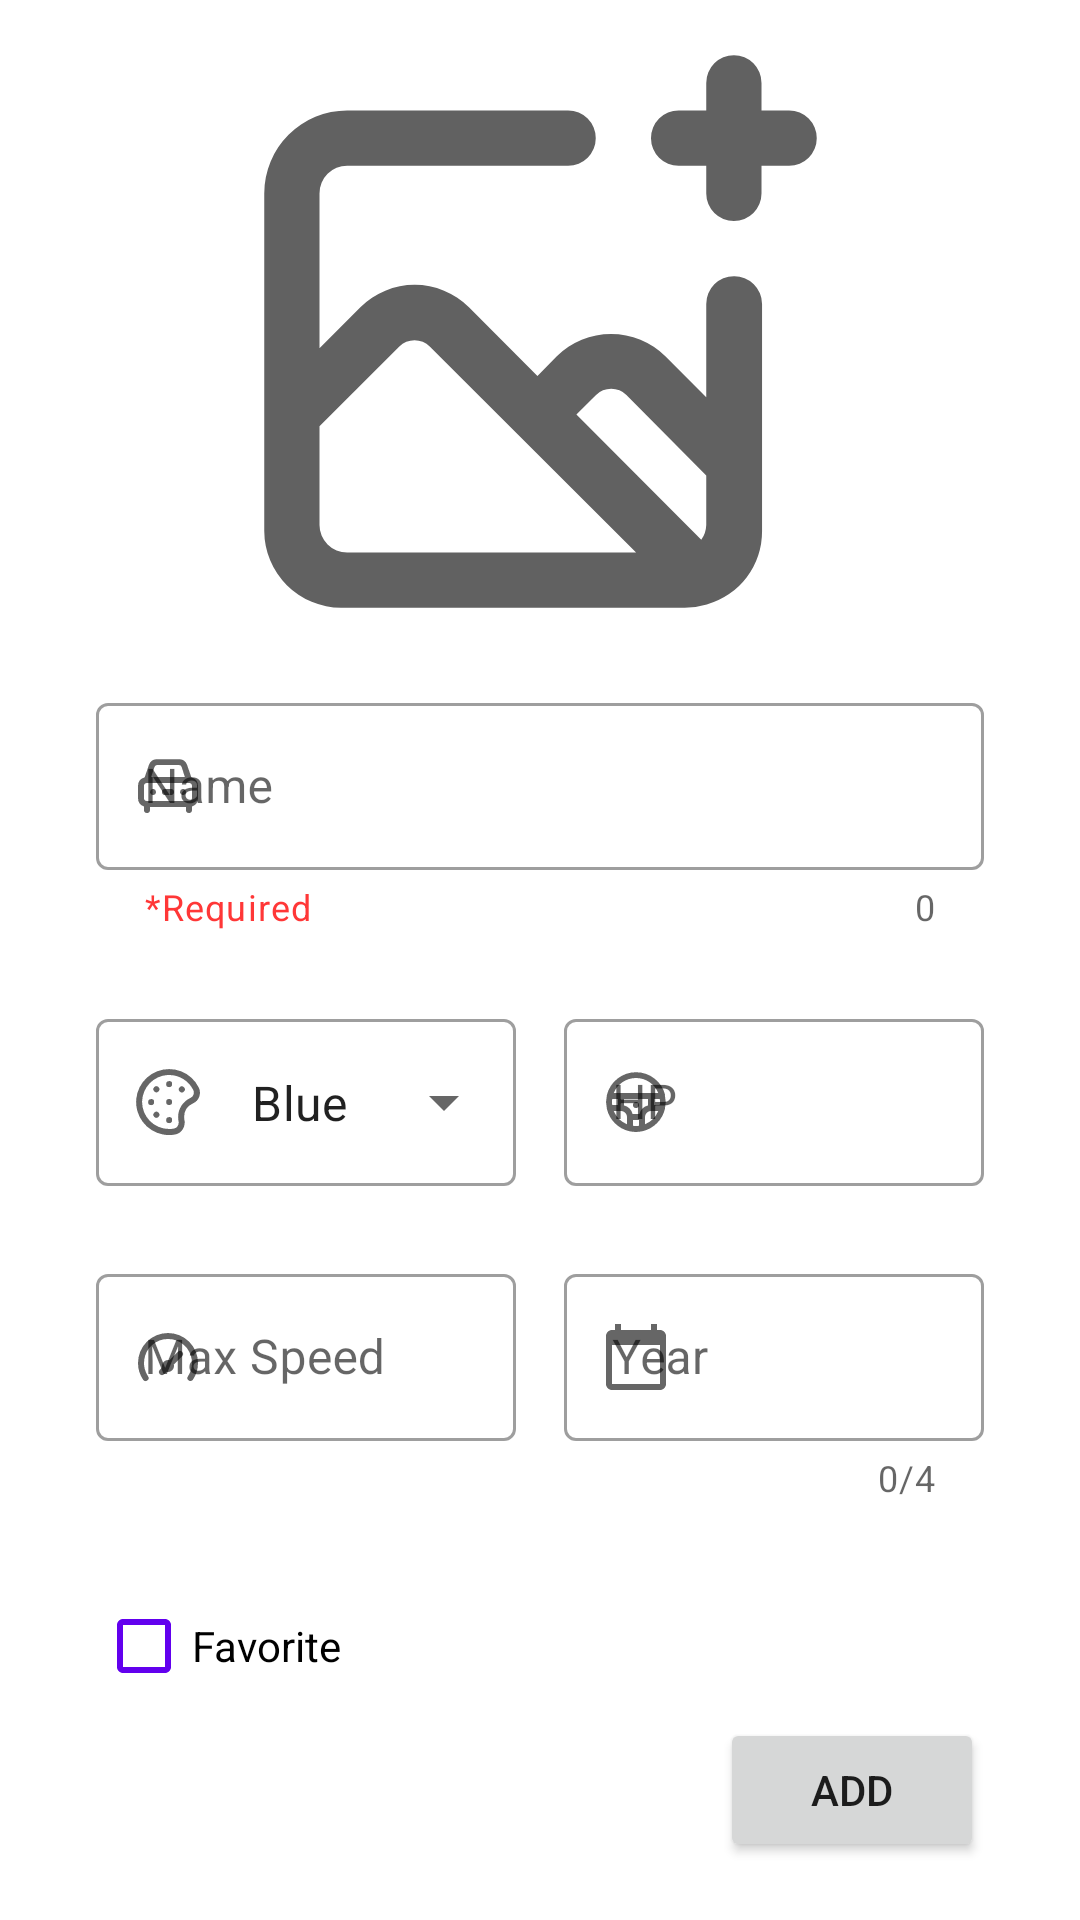

Layout XML and referenced resources for this Android screen:
<!-- AndroidManifest.xml: application theme Theme.FavoriteCars -->
<!-- res/layout/fragment_add.xml -->
<?xml version="1.0" encoding="utf-8"?>
<androidx.constraintlayout.widget.ConstraintLayout xmlns:android="http://schemas.android.com/apk/res/android"
    xmlns:app="http://schemas.android.com/apk/res-auto"
    xmlns:tools="http://schemas.android.com/tools"
    android:layout_width="match_parent"
    android:layout_height="match_parent"
    tools:context=".view.fragments.add.AddFragment">


    <ImageView
        android:id="@+id/imageView"
        android:layout_width="251dp"
        android:layout_height="221dp"
        android:src="@drawable/ic_add_image"
        app:layout_constraintEnd_toEndOf="parent"
        app:layout_constraintHorizontal_bias="0.5"
        app:layout_constraintStart_toStartOf="parent"
        app:layout_constraintTop_toTopOf="parent" />

    <com.google.android.material.textfield.TextInputLayout
        android:id="@+id/textInputLayout3"
        style="@style/Widget.MaterialComponents.TextInputLayout.OutlinedBox.ExposedDropdownMenu"
        android:layout_width="0dp"
        android:layout_height="wrap_content"
        android:layout_marginStart="32dp"
        android:layout_marginEnd="8dp"
        app:layout_constraintEnd_toStartOf="@+id/textInputLayoutHp"
        app:layout_constraintHorizontal_bias="0.5"
        app:layout_constraintStart_toStartOf="parent"
        app:layout_constraintTop_toTopOf="@+id/textInputLayoutHp"
        app:startIconDrawable="@drawable/ic_color">

        <AutoCompleteTextView
            android:id="@+id/autoCompleteTextView"
            android:layout_width="match_parent"
            android:layout_height="match_parent"
            android:layout_weight="1"
            android:inputType="none"
            android:text="Blue" />

    </com.google.android.material.textfield.TextInputLayout>

    <com.google.android.material.textfield.TextInputLayout
        android:id="@+id/textInputLayoutName"
        style="@style/Widget.MaterialComponents.TextInputLayout.OutlinedBox"
        android:layout_width="0dp"
        android:layout_height="wrap_content"
        android:layout_marginStart="32dp"
        android:layout_marginTop="8dp"
        android:layout_marginEnd="32dp"
        app:counterEnabled="true"
        app:endIconMode="clear_text"
        app:errorEnabled="true"
        app:errorIconDrawable="@drawable/ic_error"
        app:helperText="*Required"
        app:helperTextTextColor="@color/red"
        app:layout_constraintEnd_toEndOf="parent"
        app:layout_constraintStart_toStartOf="parent"
        app:layout_constraintTop_toBottomOf="@+id/imageView"
        app:startIconDrawable="@drawable/ic_name">

        <com.google.android.material.textfield.TextInputEditText
            android:id="@+id/name_et"
            android:layout_width="match_parent"
            android:layout_height="wrap_content"
            android:hint="Name" />
    </com.google.android.material.textfield.TextInputLayout>

    <com.google.android.material.textfield.TextInputLayout
        android:id="@+id/textInputLayoutHp"
        style="@style/Widget.MaterialComponents.TextInputLayout.OutlinedBox"
        android:layout_width="0dp"
        android:layout_height="wrap_content"
        app:errorEnabled="true"
        app:errorIconDrawable="@drawable/ic_error"
        android:layout_marginStart="8dp"
        android:layout_marginTop="24dp"
        android:layout_marginEnd="32dp"
        app:layout_constraintEnd_toEndOf="parent"
        app:layout_constraintHorizontal_bias="0.5"
        app:layout_constraintStart_toEndOf="@+id/textInputLayout3"
        app:layout_constraintTop_toBottomOf="@+id/textInputLayoutName"
        app:startIconDrawable="@drawable/ic_hp">

        <com.google.android.material.textfield.TextInputEditText
            android:id="@+id/hp_et"
            android:layout_width="match_parent"
            android:layout_height="wrap_content"
            android:hint="HP"
            android:inputType="number" />
    </com.google.android.material.textfield.TextInputLayout>

    <com.google.android.material.textfield.TextInputLayout
        android:id="@+id/textInputLayoutMaxSpeed"
        style="@style/Widget.MaterialComponents.TextInputLayout.OutlinedBox"
        android:layout_width="0dp"
        android:layout_height="wrap_content"
        android:layout_marginStart="32dp"
        android:layout_marginTop="24dp"
        android:layout_marginEnd="8dp"
        app:errorEnabled="true"
        app:errorIconDrawable="@drawable/ic_error"
        app:layout_constraintEnd_toStartOf="@+id/textInputYear"
        app:layout_constraintHorizontal_bias="0.5"
        app:layout_constraintStart_toStartOf="parent"
        app:layout_constraintTop_toBottomOf="@+id/textInputLayout3"
        app:startIconDrawable="@drawable/ic_maxspeed">

        <com.google.android.material.textfield.TextInputEditText
            android:id="@+id/max_speed_et"
            android:layout_width="match_parent"
            android:layout_height="wrap_content"
            android:hint="Max Speed"
            android:inputType="number" />
    </com.google.android.material.textfield.TextInputLayout>

    <com.google.android.material.textfield.TextInputLayout
        android:id="@+id/textInputYear"
        style="@style/Widget.MaterialComponents.TextInputLayout.OutlinedBox"
        android:layout_width="0dp"
        android:layout_height="wrap_content"
        android:layout_marginStart="8dp"
        android:layout_marginEnd="32dp"
        app:errorEnabled="true"
        app:errorIconDrawable="@drawable/ic_error"
        app:counterEnabled="true"
        app:counterMaxLength="4"
        app:layout_constraintEnd_toEndOf="parent"
        app:layout_constraintHorizontal_bias="0.5"
        app:startIconDrawable="@drawable/ic_time"
        app:layout_constraintStart_toEndOf="@+id/textInputLayoutMaxSpeed"
        app:layout_constraintTop_toTopOf="@+id/textInputLayoutMaxSpeed">

        <com.google.android.material.textfield.TextInputEditText
            android:id="@+id/year_et"
            android:layout_width="match_parent"
            android:layout_height="wrap_content"
            android:hint="Year"
            android:inputType="number" />
    </com.google.android.material.textfield.TextInputLayout>

    <CheckBox
        android:id="@+id/checkBoxFavorite"
        android:layout_width="wrap_content"
        android:layout_height="wrap_content"
        android:layout_marginTop="24dp"
        android:text="Favorite"
        app:buttonTint="@color/purple_500"
        app:layout_constraintStart_toStartOf="@+id/textInputLayoutMaxSpeed"
        app:layout_constraintTop_toBottomOf="@+id/textInputLayoutMaxSpeed" />

    <Button
        android:id="@+id/buttonAdd"
        android:layout_width="wrap_content"
        android:layout_height="wrap_content"
        android:text="add"
        app:layout_constraintEnd_toEndOf="@+id/textInputYear"
        app:layout_constraintTop_toBottomOf="@+id/checkBoxFavorite" />

</androidx.constraintlayout.widget.ConstraintLayout>
<!-- resources referenced by this layout -->
<resources>
  <color name="purple_500">#FF6200EE</color>
  <color name="red">#FF3737</color>
  <!-- drawable ic_add_image (drawable) -->
  <vector xmlns:android="http://schemas.android.com/apk/res/android"
      android:width="24dp"
      android:height="24dp"
      android:viewportWidth="24"
      android:viewportHeight="24">
    <path
        android:pathData="M19,10a1,1 0,0 0,-1 1v3.38L16.52,12.9a2.79,2.79 0,0 0,-3.93 0l-0.7,0.71L9.41,11.12a2.79,2.79 0,0 0,-3.93 0L4,12.61L4,7A1,1 0,0 1,5 6h8a1,1 0,0 0,0 -2L5,4A3,3 0,0 0,2 7L2,19.22A2.79,2.79 0,0 0,4.78 22L17.22,22a2.88,2.88 0,0 0,0.8 -0.12h0a2.74,2.74 0,0 0,2 -2.65L20.02,11A1,1 0,0 0,19 10ZM5,20a1,1 0,0 1,-1 -1L4,15.43l2.89,-2.89a0.78,0.78 0,0 1,1.1 0L15.46,20ZM18,19a1,1 0,0 1,-0.18 0.54L13.3,15l0.71,-0.7a0.77,0.77 0,0 1,1.1 0L18,17.21ZM21,4L20,4L20,3a1,1 0,0 0,-2 0L18,4L17,4a1,1 0,0 0,0 2h1L18,7a1,1 0,0 0,2 0L20,6h1a1,1 0,0 0,0 -2Z"
        android:fillColor="#616161"/>
  </vector>
  <!-- drawable ic_error (drawable) -->
  <vector android:height="24dp" android:tint="#FF4646"
      android:viewportHeight="24" android:viewportWidth="24"
      android:width="24dp" xmlns:android="http://schemas.android.com/apk/res/android">
      <path android:fillColor="@android:color/white" android:pathData="M12,2C6.48,2 2,6.48 2,12s4.48,10 10,10 10,-4.48 10,-10S17.52,2 12,2zM13,17h-2v-2h2v2zM13,13h-2L11,7h2v6z"/>
  </vector>
  <!-- drawable ic_maxspeed (drawable) -->
  <vector xmlns:android="http://schemas.android.com/apk/res/android"
      android:width="24dp"
      android:height="24dp"
      android:viewportWidth="24"
      android:viewportHeight="24">
    <path
        android:pathData="M15.29,10.29l-2.78,2.78A2.09,2.09 0,0 0,12 13a2,2 0,0 0,-2 2,2.09 2.09,0 0,0 0.07,0.51l-0.78,0.78a1,1 0,0 0,0 1.42,1 1,0 0,0 1.42,0l0.78,-0.78A2.09,2.09 0,0 0,12 17a2,2 0,0 0,2 -2,2.09 2.09,0 0,0 -0.07,-0.51l2.78,-2.78a1,1 0,0 0,-1.42 -1.42ZM12,4A10,10 0,0 0,2 14a9.91,9.91 0,0 0,1.69 5.56,1 1,0 0,0 1.66,-1.12 8,8 0,1 1,13.3 0,1 1,0 0,0 0.27,1.39 1,1 0,0 0,0.56 0.17,1 1,0 0,0 0.83,-0.44A9.91,9.91 0,0 0,22 14,10 10,0 0,0 12,4Z"
        android:fillColor="#6563ff"/>
  </vector>
  <!-- drawable ic_time (drawable) -->
  <vector android:height="24dp" android:tint="#ECCD00"
      android:viewportHeight="24" android:viewportWidth="24"
      android:width="24dp" xmlns:android="http://schemas.android.com/apk/res/android">
      <path android:fillColor="@android:color/white" android:pathData="M20,3h-1L19,1h-2v2L7,3L7,1L5,1v2L4,3c-1.1,0 -2,0.9 -2,2v16c0,1.1 0.9,2 2,2h16c1.1,0 2,-0.9 2,-2L22,5c0,-1.1 -0.9,-2 -2,-2zM20,21L4,21L4,8h16v13z"/>
  </vector>
  <style name="Theme.FavoriteCars" parent="Theme.MaterialComponents.DayNight.DarkActionBar">
          
          <item name="colorPrimary">@color/purple_500</item>
          <item name="colorPrimaryVariant">@color/purple_700</item>
          <item name="colorOnPrimary">@color/white</item>
          
          <item name="colorSecondary">@color/teal_200</item>
          <item name="colorSecondaryVariant">@color/teal_700</item>
          <item name="colorOnSecondary">@color/black</item>
          
          <item name="android:statusBarColor" tools:targetApi="l">?attr/colorPrimaryVariant</item>
          
      </style>
  <color name="purple_700">#FF3700B3</color>
  <color name="white">#FFFFFFFF</color>
  <color name="teal_200">#FF03DAC5</color>
  <color name="teal_700">#FF018786</color>
  <color name="black">#FF000000</color>
</resources>
